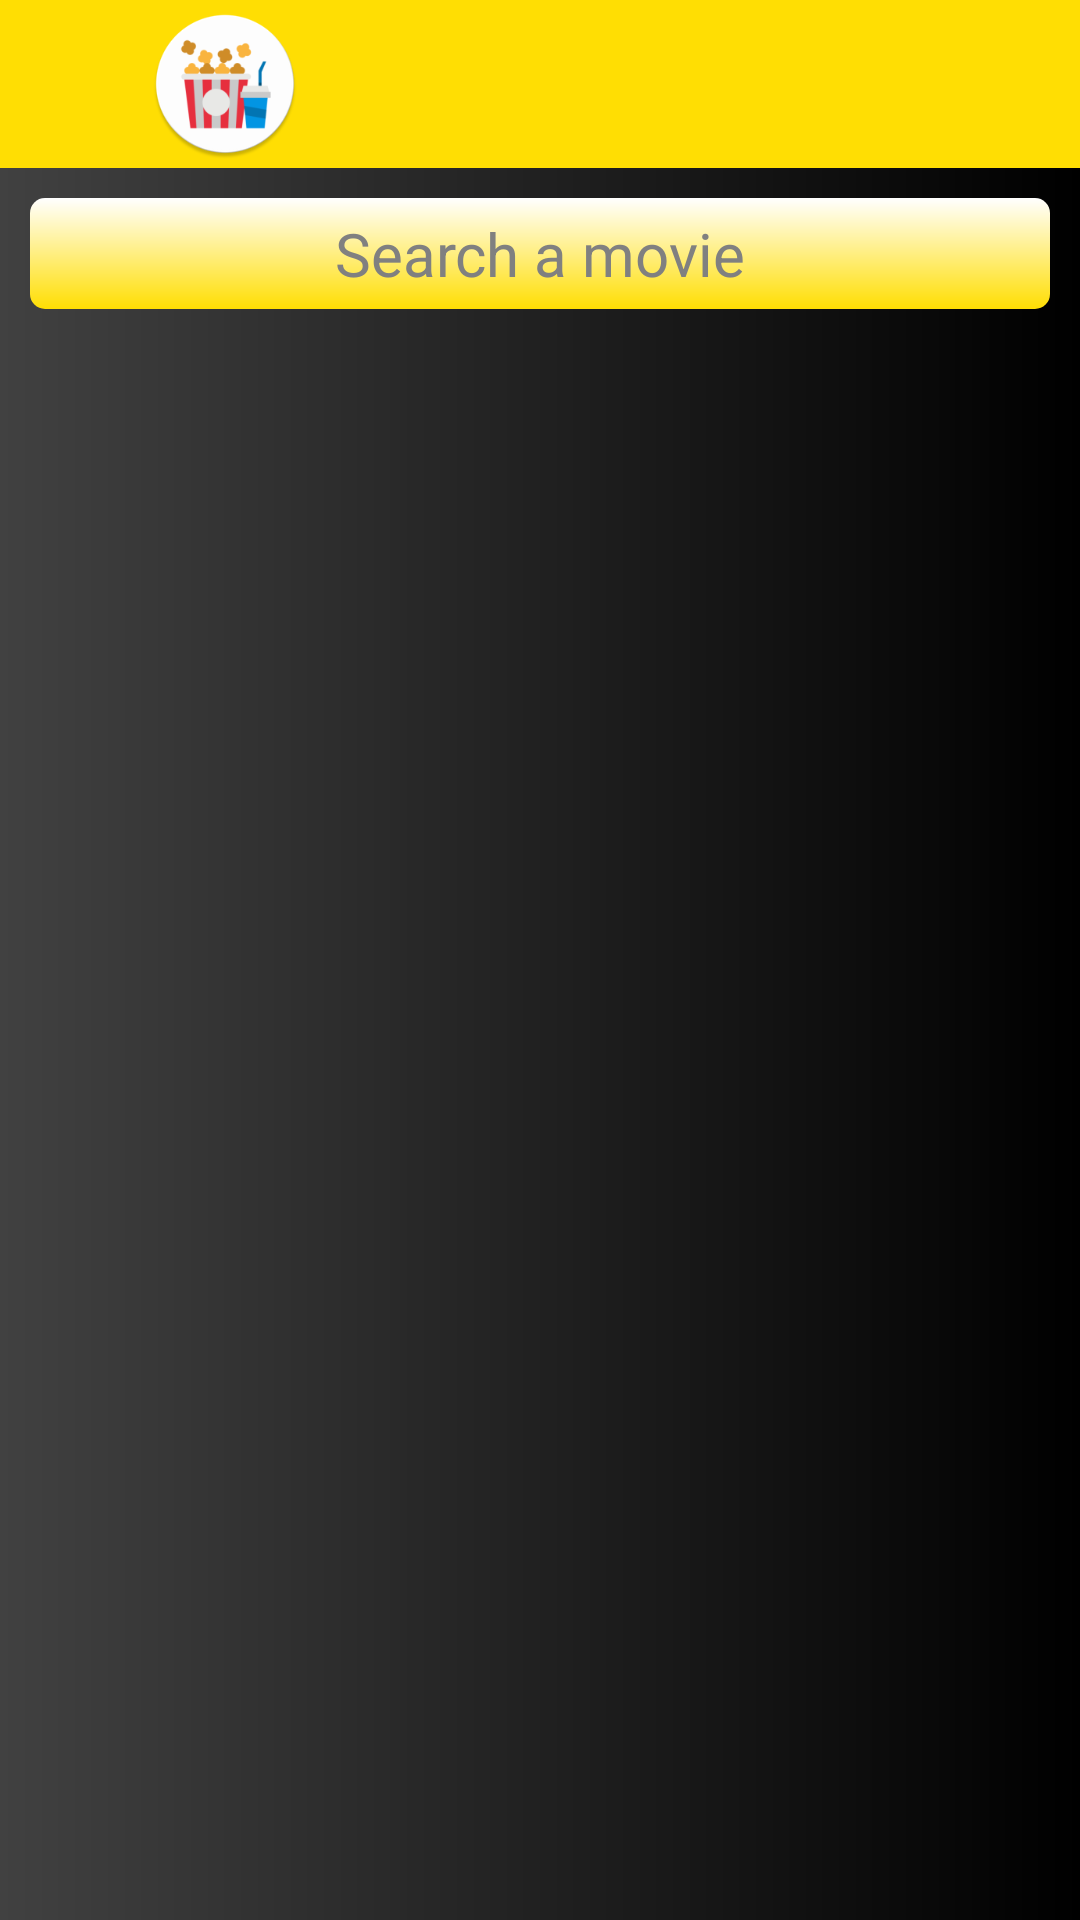

Layout XML and referenced resources for this Android screen:
<!-- AndroidManifest.xml: application theme AppTheme -->
<!-- res/layout/fragment_search.xml -->
<LinearLayout xmlns:android="http://schemas.android.com/apk/res/android"
    xmlns:tools="http://schemas.android.com/tools"
    android:layout_width="match_parent"
    android:layout_height="match_parent"
    android:background="@drawable/image_overlay"
    android:gravity="top"
    android:orientation="vertical"
    tools:context=".bottom_navigation.search.SearchFragment">

    <include layout="@layout/toolbar_layout" />

    <EditText
        android:id="@+id/moviesSearchEditTextID"
        android:layout_width="match_parent"
        android:layout_height="wrap_content"
        android:layout_gravity="top"
        android:layout_marginStart="10dp"
        android:layout_marginTop="10dp"
        android:layout_marginEnd="10dp"
        android:autofillHints="@string/todo"
        android:background="@drawable/edit_text_shape"
        android:ems="10"
        android:hint="@string/search_a_movie"
        android:inputType="text"
        android:padding="5dp"
        android:paddingStart="5dp"
        android:paddingEnd="5dp"
        android:textAlignment="center"
        android:textColor="@color/black"
        android:textColorHint="@color/gray"
        android:textSize="20sp"
        tools:ignore="RtlCompat" />

    <androidx.recyclerview.widget.RecyclerView
        android:id="@+id/searchResultRecyclerViewID"
        android:layout_width="wrap_content"
        android:layout_height="wrap_content"
        android:layout_gravity="center"
        android:clipToPadding="false"
        android:foregroundGravity="center"
        android:padding="25dp" />


</LinearLayout>
<!-- res/layout/toolbar_layout.xml (included above) -->
<?xml version="1.0" encoding="utf-8"?>
<FrameLayout xmlns:android="http://schemas.android.com/apk/res/android"

    android:layout_width="match_parent"
    android:layout_height="wrap_content"
    android:background="@color/colorAccent">

    <ImageView
        android:id="@+id/btn_switch"
        android:layout_width="50dp"
        android:layout_height="50dp"
        android:layout_gravity="center|start"
        android:layout_marginStart="50dp"
        android:contentDescription="@string/todo"
        android:src="@mipmap/ic_launcher" />

    <androidx.appcompat.widget.Toolbar
        android:id="@+id/toolbarID"
        android:layout_width="match_parent"
        android:layout_height="wrap_content" />


</FrameLayout>
<!-- resources referenced by this layout -->
<resources>
  <color name="black">#000</color>
  <color name="colorAccent">#FFDE03</color>
  <color name="gray">#808080</color>
  <!-- drawable edit_text_shape (drawable) -->
  <?xml version="1.0" encoding="utf-8"?>
  <shape android:shape="rectangle"
      xmlns:android="http://schemas.android.com/apk/res/android">
      <gradient android:angle="-90" android:startColor="@color/white" android:endColor="@color/colorAccent"/>
      <corners android:radius="5dp"/>
  
  </shape>
  <!-- drawable image_overlay (drawable) -->
  <?xml version="1.0" encoding="utf-8"?>
  <shape xmlns:android="http://schemas.android.com/apk/res/android">
      <gradient
          android:startColor="#414141"
          android:endColor="#000000"
          />
  </shape>
  <!-- mipmap ic_launcher: png bitmap (mipmap-xhdpi, 6878 bytes) -->
  <string name="search_a_movie">Search a movie</string>
  <string name="todo">TODO</string>
  <style name="AppTheme" parent="Theme.AppCompat.Light.DarkActionBar">
          
          <item name="colorPrimary">@color/colorPrimary</item>
          <item name="colorPrimaryDark">@color/colorPrimaryDark</item>
          <item name="colorAccent">@color/colorAccent</item>
  
      </style>
  <color name="white">#fff</color>
  <color name="colorPrimary">#0B0B0B</color>
  <color name="colorPrimaryDark">#0C0C0E</color>
</resources>
